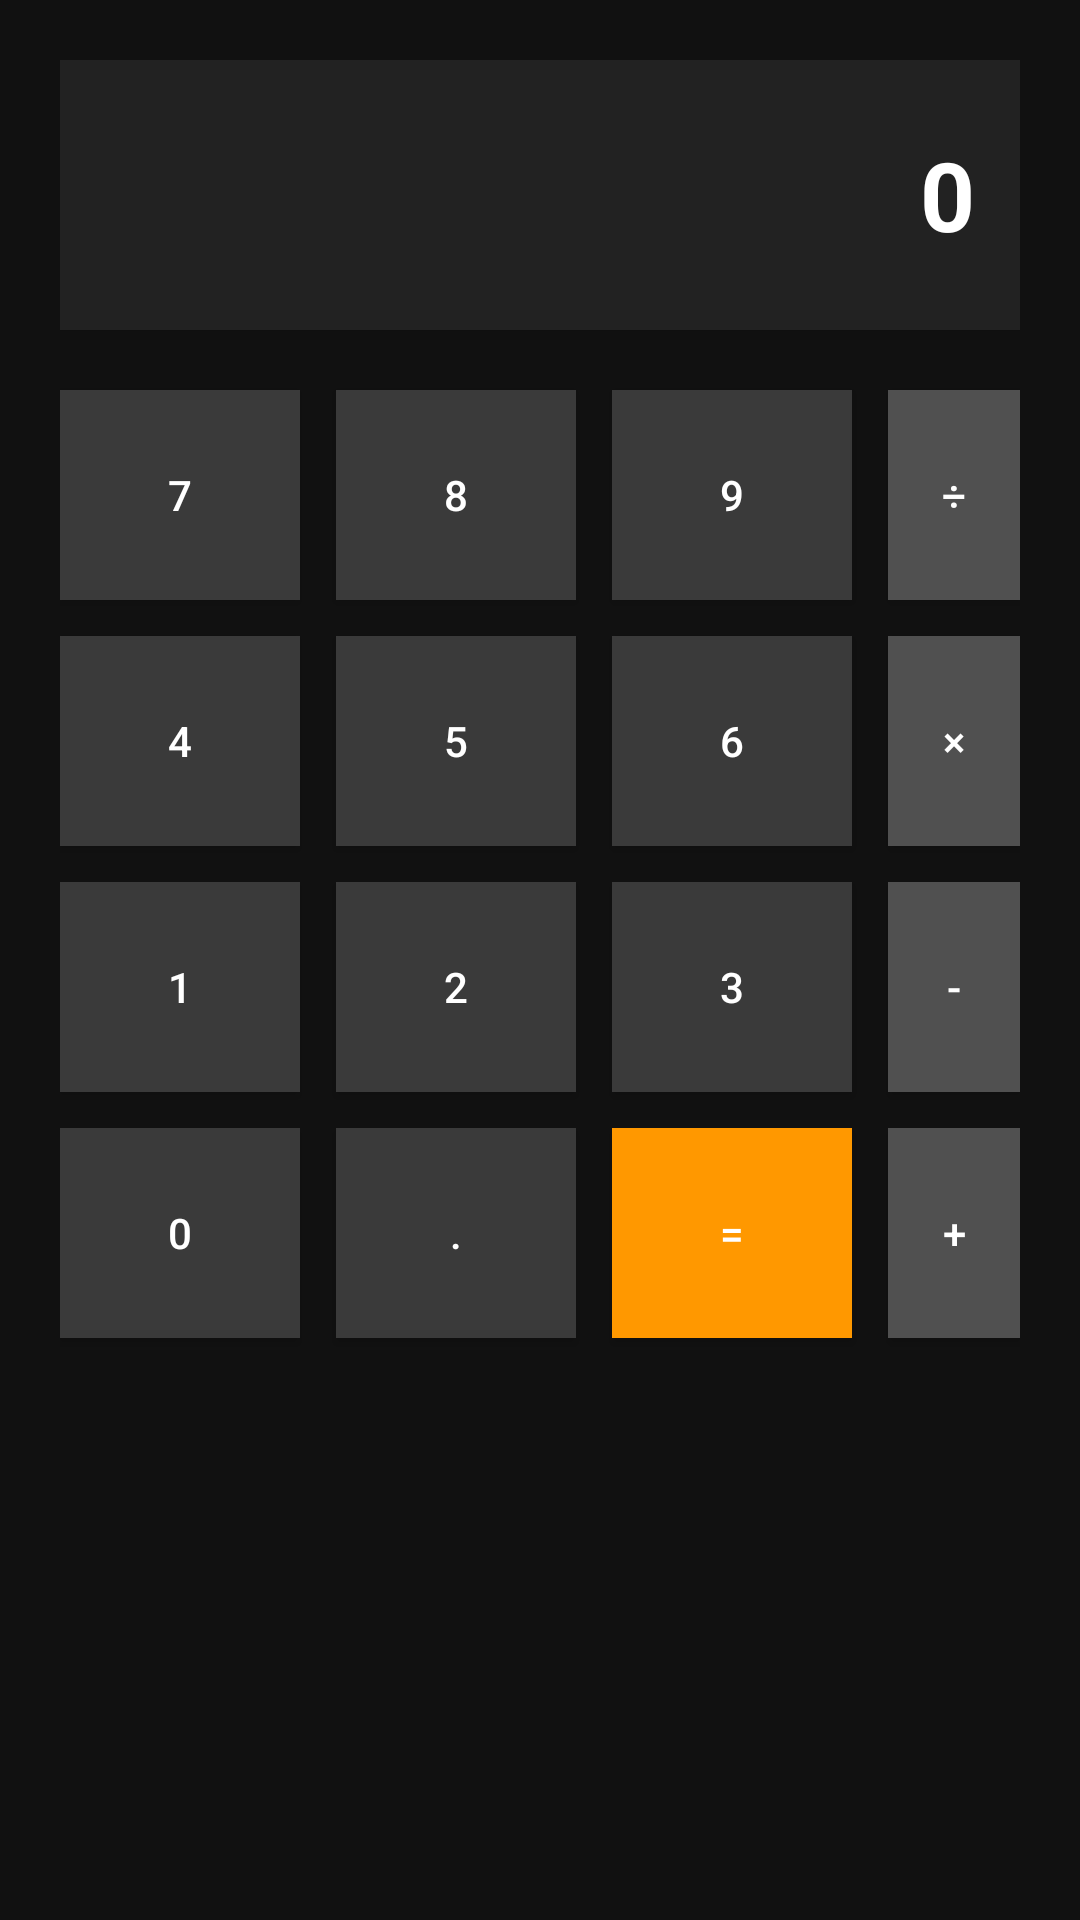

This screen was rendered from an Android layout file. Write that file and the resources it references.
<!-- AndroidManifest.xml: application theme Theme.MyApplication_MP -->
<!-- res/layout/activity_calculator.xml -->
<?xml version="1.0" encoding="utf-8"?>
<RelativeLayout xmlns:android="http://schemas.android.com/apk/res/android"
    android:layout_width="match_parent"
    android:layout_height="match_parent"
    android:background="#111111"
    android:padding="20dp">

    
    <TextView
        android:id="@+id/tvDisplay"
        android:layout_width="match_parent"
        android:layout_height="90dp"
        android:background="#222222"
        android:padding="15dp"
        android:text="0"
        android:textColor="#FFFFFF"
        android:textSize="32sp"
        android:gravity="end|center_vertical"
        android:textStyle="bold"
        android:elevation="4dp" />

    
    
    

    
    <Button
        android:id="@+id/btn7"
        android:text="7"
        android:layout_width="80dp"
        android:layout_height="70dp"
        android:layout_marginTop="20dp"
        android:layout_below="@id/tvDisplay"
        android:textColor="#FFFFFF"
        android:background="#3A3A3A" />

    <Button
        android:id="@+id/btn8"
        android:text="8"
        android:layout_width="80dp"
        android:layout_height="70dp"
        android:layout_alignTop="@id/btn7"
        android:layout_toRightOf="@id/btn7"
        android:layout_marginLeft="12dp"
        android:textColor="#FFFFFF"
        android:background="#3A3A3A" />

    <Button
        android:id="@+id/btn9"
        android:text="9"
        android:layout_width="80dp"
        android:layout_height="70dp"
        android:layout_alignTop="@id/btn7"
        android:layout_toRightOf="@id/btn8"
        android:layout_marginLeft="12dp"
        android:textColor="#FFFFFF"
        android:background="#3A3A3A" />

    <Button
        android:id="@+id/btnDiv"
        android:text="÷"
        android:layout_width="80dp"
        android:layout_height="70dp"
        android:layout_alignTop="@id/btn7"
        android:layout_toRightOf="@id/btn9"
        android:layout_marginLeft="12dp"
        android:textColor="#FFFFFF"
        android:background="#505050" />

    
    <Button
        android:id="@+id/btn4"
        android:text="4"
        android:layout_width="80dp"
        android:layout_height="70dp"
        android:layout_below="@id/btn7"
        android:layout_marginTop="12dp"
        android:textColor="#FFFFFF"
        android:background="#3A3A3A" />

    <Button
        android:id="@+id/btn5"
        android:text="5"
        android:layout_width="80dp"
        android:layout_height="70dp"
        android:layout_alignTop="@id/btn4"
        android:layout_toRightOf="@id/btn4"
        android:layout_marginLeft="12dp"
        android:textColor="#FFFFFF"
        android:background="#3A3A3A" />

    <Button
        android:id="@+id/btn6"
        android:text="6"
        android:layout_width="80dp"
        android:layout_height="70dp"
        android:layout_toRightOf="@id/btn5"
        android:layout_alignTop="@id/btn4"
        android:layout_marginLeft="12dp"
        android:textColor="#FFFFFF"
        android:background="#3A3A3A" />

    <Button
        android:id="@+id/btnMul"
        android:text="×"
        android:layout_width="80dp"
        android:layout_height="70dp"
        android:layout_toRightOf="@id/btn6"
        android:layout_alignTop="@id/btn4"
        android:layout_marginLeft="12dp"
        android:textColor="#FFFFFF"
        android:background="#505050" />

    
    <Button
        android:id="@+id/btn1"
        android:text="1"
        android:layout_width="80dp"
        android:layout_height="70dp"
        android:layout_below="@id/btn4"
        android:layout_marginTop="12dp"
        android:textColor="#FFFFFF"
        android:background="#3A3A3A" />

    <Button
        android:id="@+id/btn2"
        android:text="2"
        android:layout_width="80dp"
        android:layout_height="70dp"
        android:layout_toRightOf="@id/btn1"
        android:layout_alignTop="@id/btn1"
        android:layout_marginLeft="12dp"
        android:textColor="#FFFFFF"
        android:background="#3A3A3A" />

    <Button
        android:id="@+id/btn3"
        android:text="3"
        android:layout_width="80dp"
        android:layout_height="70dp"
        android:layout_toRightOf="@id/btn2"
        android:layout_alignTop="@id/btn1"
        android:layout_marginLeft="12dp"
        android:textColor="#FFFFFF"
        android:background="#3A3A3A" />

    <Button
        android:id="@+id/btnSub"
        android:text="-"
        android:layout_width="80dp"
        android:layout_height="70dp"
        android:layout_toRightOf="@id/btn3"
        android:layout_alignTop="@id/btn1"
        android:layout_marginLeft="12dp"
        android:textColor="#FFFFFF"
        android:background="#505050" />

    
    <Button
        android:id="@+id/btn0"
        android:text="0"
        android:layout_width="80dp"
        android:layout_height="70dp"
        android:layout_below="@id/btn1"
        android:layout_marginTop="12dp"
        android:textColor="#FFFFFF"
        android:background="#3A3A3A" />

    <Button
        android:id="@+id/btnDot"
        android:text="."
        android:layout_width="80dp"
        android:layout_height="70dp"
        android:layout_toRightOf="@id/btn0"
        android:layout_marginLeft="12dp"
        android:layout_alignTop="@id/btn0"
        android:textColor="#FFFFFF"
        android:background="#3A3A3A" />

    <Button
        android:id="@+id/btnEqual"
        android:text="="
        android:layout_width="80dp"
        android:layout_height="70dp"
        android:layout_toRightOf="@id/btnDot"
        android:layout_marginLeft="12dp"
        android:layout_alignTop="@id/btn0"
        android:textColor="#FFFFFF"
        android:background="#FF9800" />

    <Button
        android:id="@+id/btnAdd"
        android:text="+"
        android:layout_width="80dp"
        android:layout_height="70dp"
        android:layout_toRightOf="@id/btnEqual"
        android:layout_alignTop="@id/btn0"
        android:layout_marginLeft="12dp"
        android:textColor="#FFFFFF"
        android:background="#505050" />

</RelativeLayout>
<!-- resources referenced by this layout -->
<resources>
  <style name="Theme.MyApplication_MP" parent="Base.Theme.MyApplication_MP" />
  <style name="Base.Theme.MyApplication_MP" parent="Theme.Material3.DayNight.NoActionBar">
          
          
      </style>
</resources>
